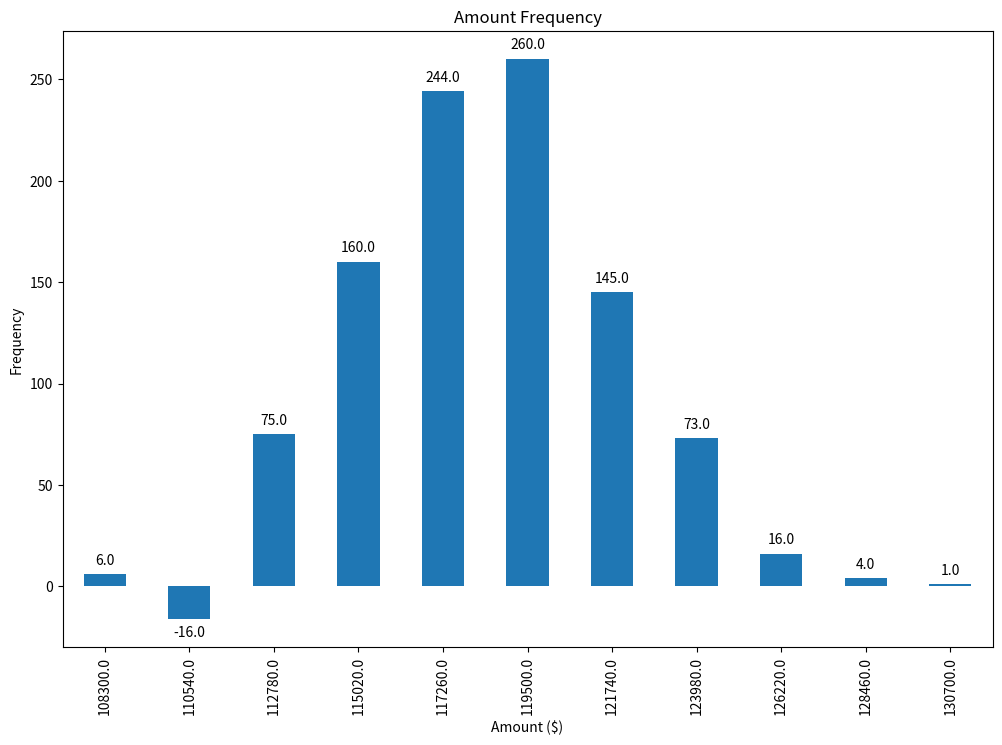

The matplotlib source for this figure:
import numpy as np
import pandas as pd
import matplotlib.pyplot as plt

# Bring some raw data.
frequencies = [6, -16, 75, 160, 244, 260, 145, 73, 16, 4, 1]

# In my original code I create a series and run on that,
# so for consistency I create a series from the list.
freq_series = pd.Series(frequencies)

x_labels = [108300.0, 110540.0, 112780.0, 115020.0, 117260.0, 119500.0,
            121740.0, 123980.0, 126220.0, 128460.0, 130700.0]

# Plot the figure.
plt.figure(figsize=(12, 8))
ax = freq_series.plot(kind='bar')
ax.set_title('Amount Frequency')
ax.set_xlabel('Amount ($)')
ax.set_ylabel('Frequency')
ax.set_xticklabels(x_labels)

def add_value_labels(ax, spacing=5):
    """Add labels to the end of each bar in a bar chart.

    Arguments:
        ax (matplotlib.axes.Axes): The matplotlib object containing the axes
            of the plot to annotate.
        spacing (int): The distance between the labels and the bars.
    """

    # For each bar: Place a label
    for rect in ax.patches:
        # Get X and Y placement of label from rect.
        y_value = rect.get_height()
        x_value = rect.get_x() + rect.get_width() / 2

        # Number of points between bar and label. Change to your liking.
        space = spacing
        # Vertical alignment for positive values
        va = 'bottom'
        # If value of bar is negative: Place label below bar
        if y_value < 0:
            # Invert space to place label below
            space *= -1
            # Vertically align label at top
            va = 'top'

        # Use Y value as label and format number with one decimal place
        label = "{:.1f}".format(y_value)

        # Create annotation
        ax.annotate(
            label,                      # Use `label` as label
            (x_value, y_value),         # Place label at end of the bar
            xytext=(0, space),          # Vertically shift label by `space`
            textcoords="offset points", # Interpret `xytext` as offset in points
            ha='center',                # Horizontally center label
            va=va)                      # Vertically align label differently for
                                        # positive and negative values.



# Call the function above. All the magic happens there.
add_value_labels(ax)

plt.show()
#plt.savefig("image.png")
